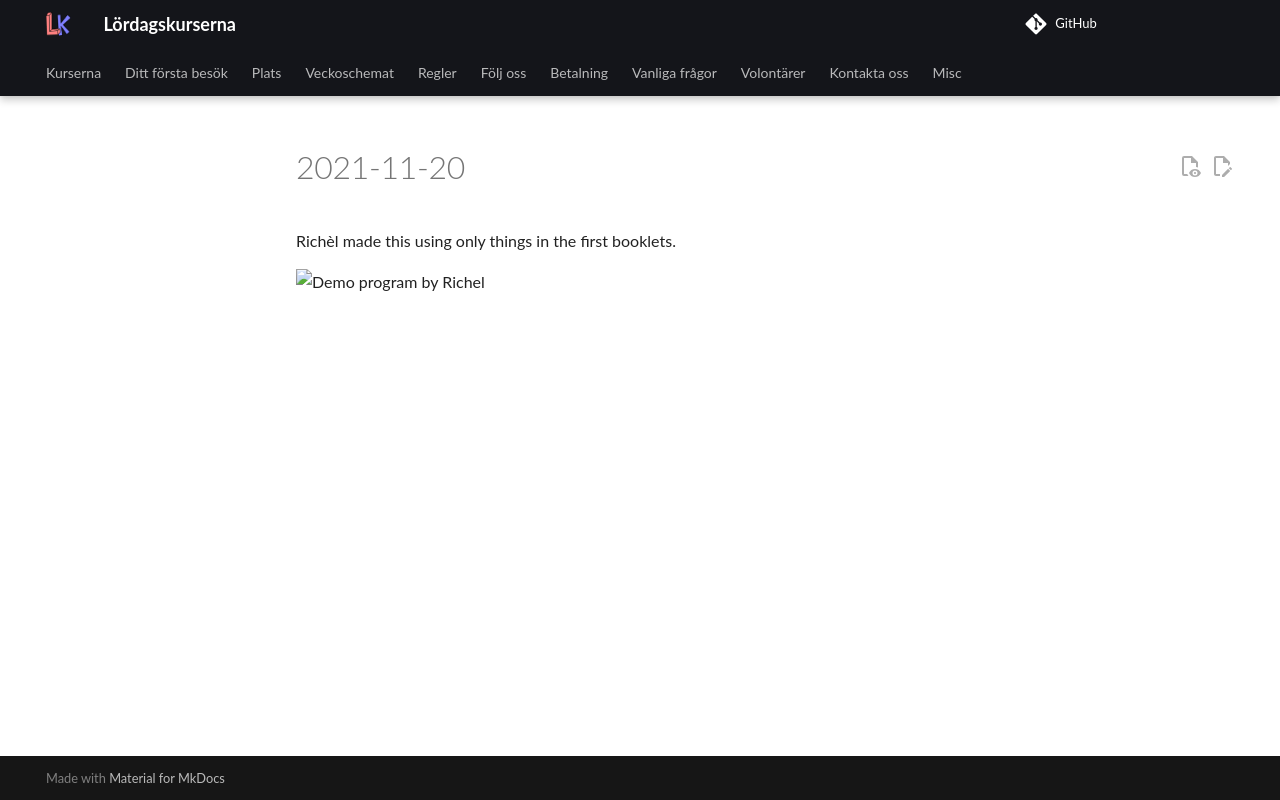

repository: uppsala-makerspace/loerdagskurser · page: verksamheter/20211120_richel_demo/index.html · generator: jekyll

# 2021-11-20

Richèl made this using only things in the first booklets.

![Demo program by Richel](richel20211120.png)
